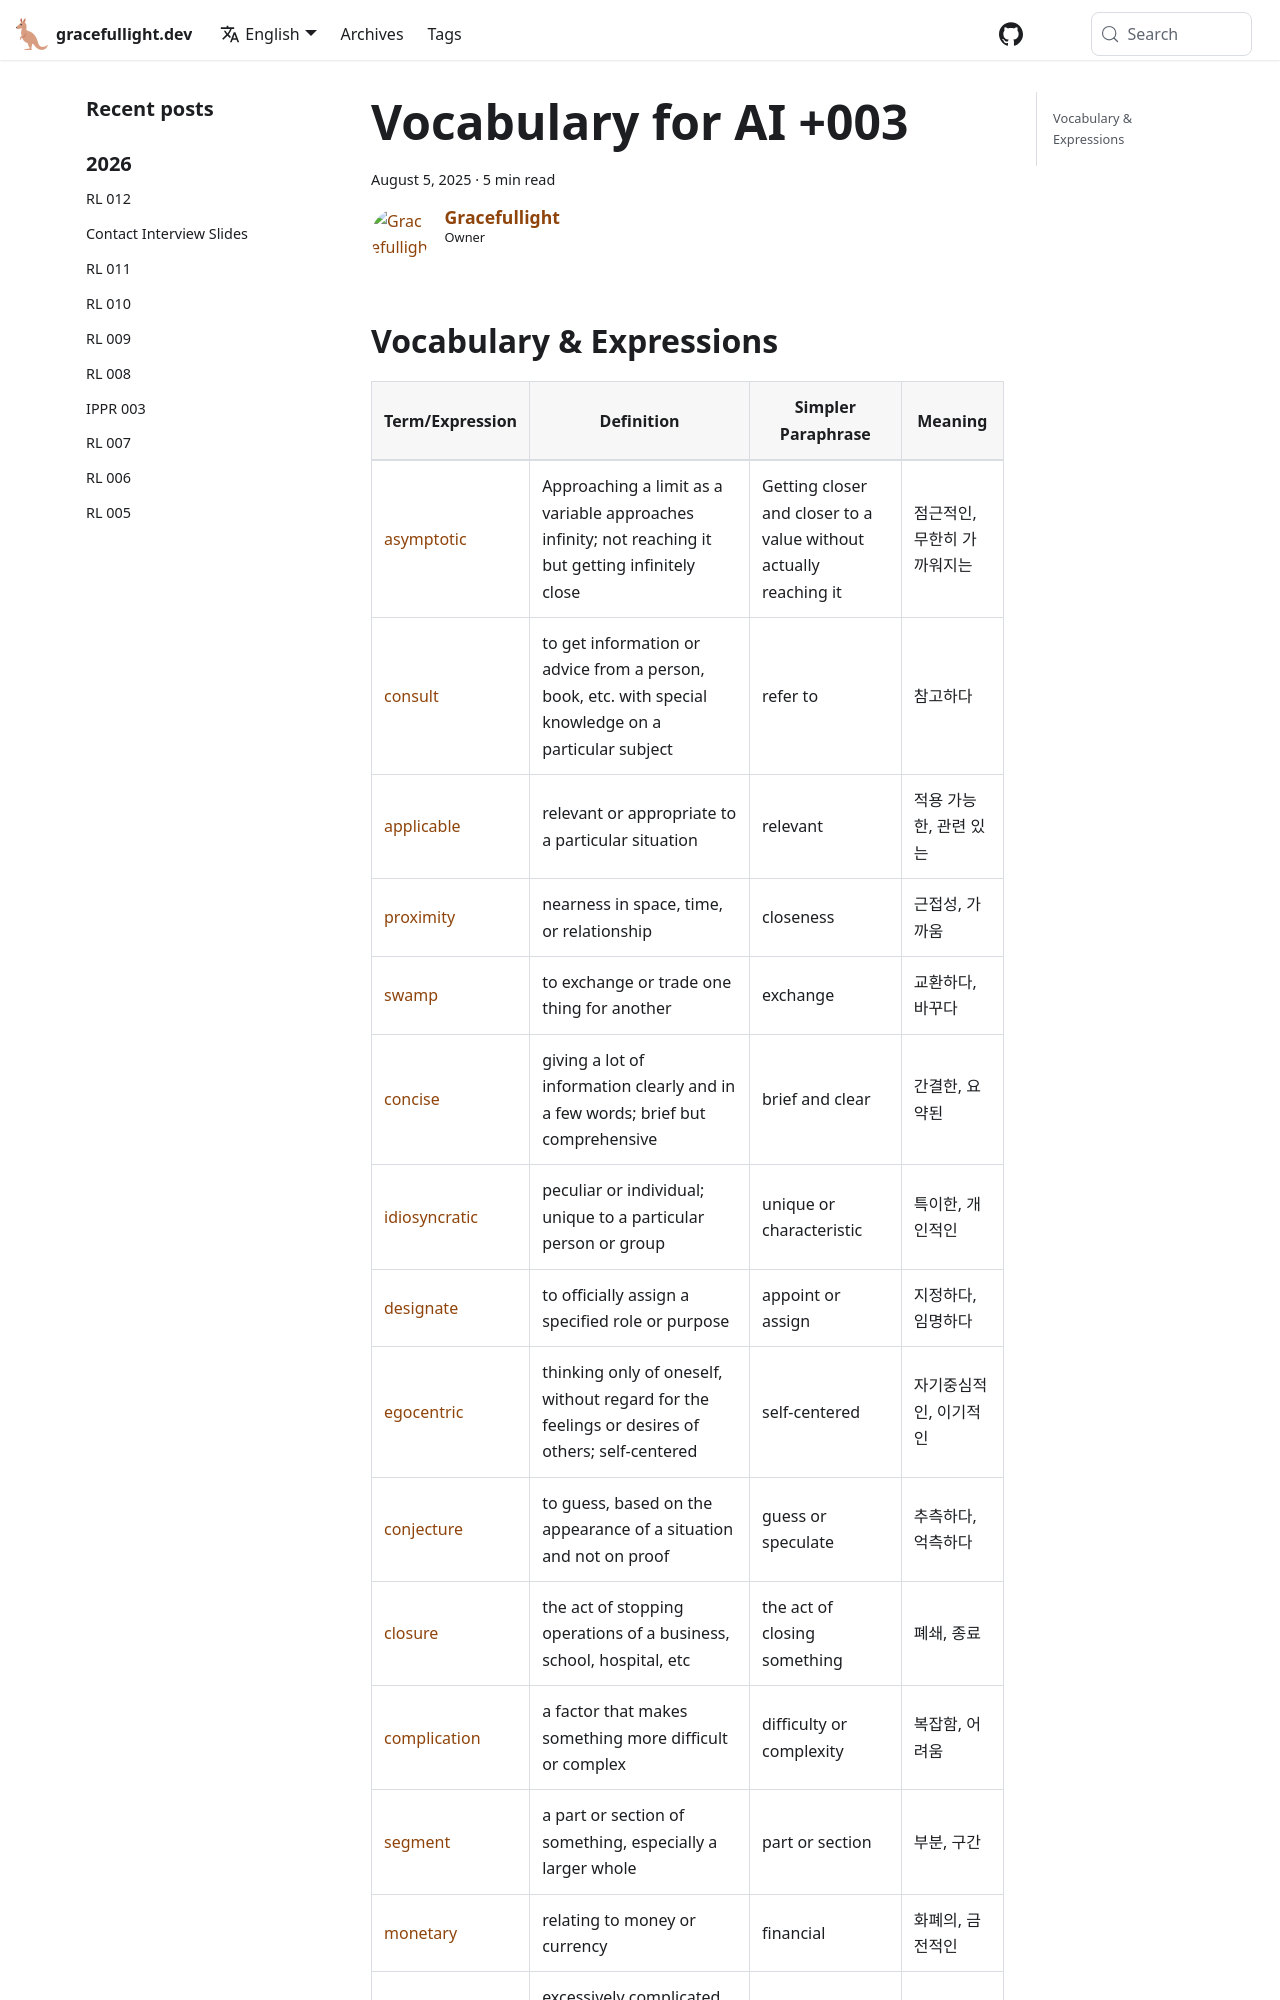

repository: gracefullight/gracefullight.github.io · page: vocab/vocab-ai-003/index.html · generator: docusaurus

---
title: Vocabulary for AI +003
date: 2025-08-05T20:23:00.000+10:00
description: Vocabulary for AI +003
authors: me
tags:
  - vocab
---

## Vocabulary & Expressions

| Term/Expression | Definition | Simpler Paraphrase | Meaning |
| --- | --- | --- | --- |
| [asymptotic](https://dictionary.cambridge.org/dictionary/english/asymptotic) | Approaching a limit as a variable approaches infinity; not reaching it but getting infinitely close | Getting closer and closer to a value without actually reaching it | 점근적인, 무한히 가까워지는 |
| [consult](https://dictionary.cambridge.org/dictionary/english/consult) | to get information or advice from a person, book, etc. with special knowledge on a particular subject | refer to | 참고하다 |
| [applicable](https://dictionary.cambridge.org/dictionary/english/applicable) | relevant or appropriate to a particular situation | relevant | 적용 가능한, 관련 있는 |
| [proximity](https://dictionary.cambridge.org/dictionary/english/proximity) | nearness in space, time, or relationship | closeness | 근접성, 가까움 |
| [swamp](https://dictionary.cambridge.org/dictionary/english/swamp) | to exchange or trade one thing for another | exchange | 교환하다, 바꾸다 |
| [concise](https://dictionary.cambridge.org/dictionary/english/concise) | giving a lot of information clearly and in a few words; brief but comprehensive | brief and clear | 간결한, 요약된 |
| [idiosyncratic](https://dictionary.cambridge.org/dictionary/english/idiosyncratic) | peculiar or individual; unique to a particular person or group | unique or characteristic | 특이한, 개인적인 |
| [designate](https://dictionary.cambridge.org/dictionary/english/designate) | to officially assign a specified role or purpose | appoint or assign | 지정하다, 임명하다 |
| [egocentric](https://dictionary.cambridge.org/dictionary/english/egocentric) | thinking only of oneself, without regard for the feelings or desires of others; self-centered | self-centered | 자기중심적인, 이기적인 |
| [conjecture](https://dictionary.cambridge.org/dictionary/english/conjecture) | to guess, based on the appearance of a situation and not on proof | guess or speculate | 추측하다, 억측하다 |
| [closure](https://dictionary.cambridge.org/dictionary/english/closure) | the act of stopping operations of a business, school, hospital, etc | the act of closing something | 폐쇄, 종료 |
| [complication](https://dictionary.cambridge.org/dictionary/english/complication) | a factor that makes something more difficult or complex | difficulty or complexity | 복잡함, 어려움 |
| [segment](https://dictionary.cambridge.org/dictionary/english/segment) | a part or section of something, especially a larger whole | part or section | 부분, 구간 |
| [monetary](https://dictionary.cambridge
